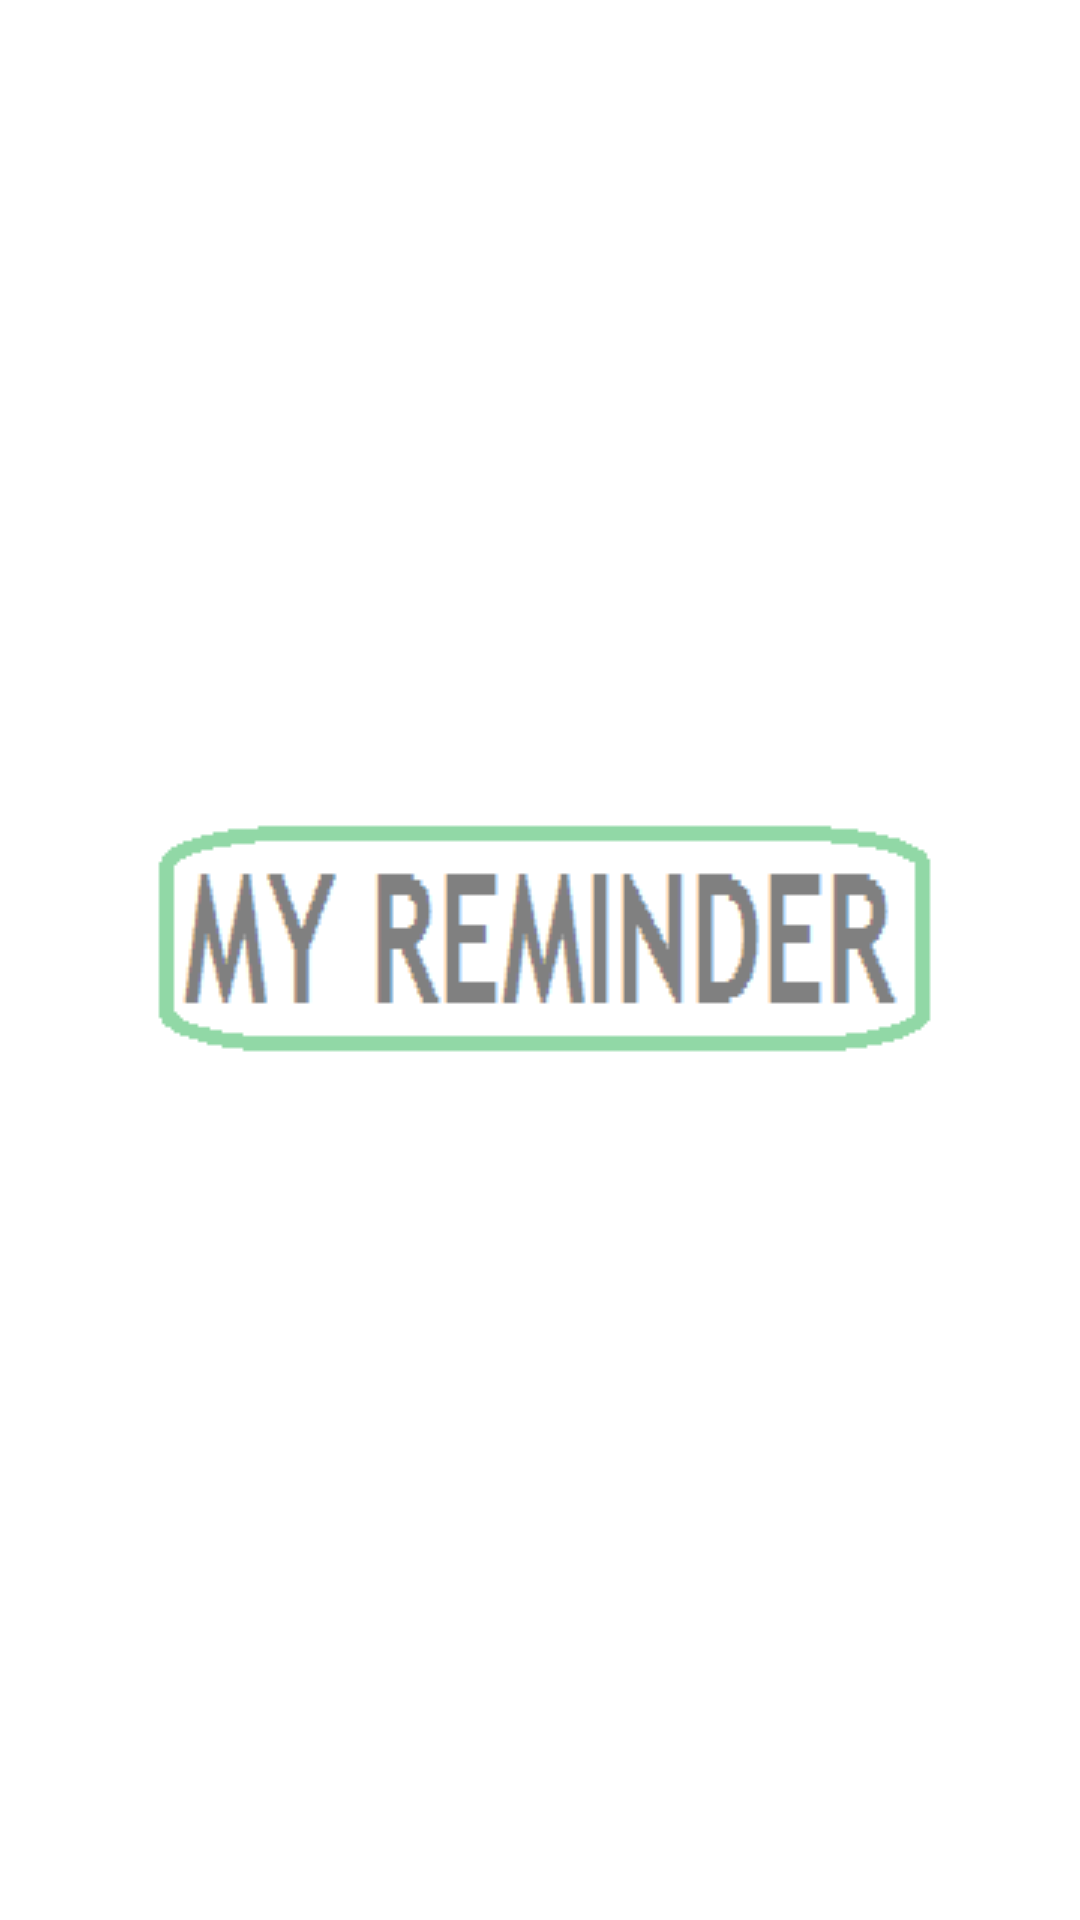

This screen was rendered from an Android layout file. Write that file and the resources it references.
<!-- AndroidManifest.xml: application theme AppTheme -->
<!-- res/layout/fragment_splash.xml -->
<FrameLayout
    xmlns:android="http://schemas.android.com/apk/res/android"
    xmlns:tools="http://schemas.android.com/tools"
    android:layout_width="match_parent"
    android:layout_height="match_parent"
    tools:context=".fragment.SplashFragment"
    android:background="@color/white"
    >

    <ImageView
        android:layout_width="wrap_content"
        android:layout_height="wrap_content"
        android:text="@string/hello_blank_fragment"
        android:src="@drawable/splashreminder"
        android:layout_gravity="center"/>

</FrameLayout>
<!-- resources referenced by this layout -->
<resources>
  <color name="white">#FFFFFF</color>
  <!-- drawable splashreminder: png bitmap (drawable, 2580 bytes) -->
  <string name="hello_blank_fragment">Hello blank fragment</string>
  <style name="AppTheme" parent="Theme.AppCompat.Light.NoActionBar">
          
          <item name="colorPrimary">@color/colorPrimary</item>
          <item name="colorPrimaryDark">@color/colorPrimaryDark</item>
          <item name="colorAccent">@color/colorAccent</item>
          <item name="android:actionOverflowButtonStyle">@style/ActionButtonOverflow</item>
      </style>
  <color name="colorPrimary">#00BCD4</color>
  <color name="colorPrimaryDark">#00838F</color>
  <color name="colorAccent">#00838F</color>
  <style name="ActionButtonOverflow" parent="android:style/Widget.Holo.Light.ActionButton.Overflow">
          <item name="android:src">@drawable/ic_more_vert_white_24dp</item>
      </style>
</resources>
